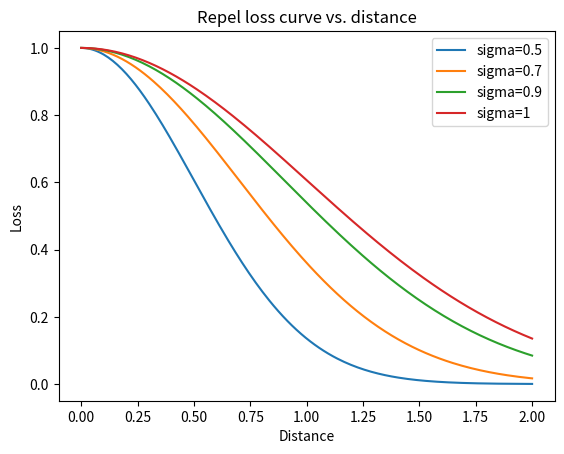

Source code (Python):
import matplotlib.pyplot as plt
import numpy as np

x = np.linspace(0.0, 2.0, 200)
for s in [0.5, 0.7, 0.9, 1]:
    y = np.exp(-(x**(2)) / (2 * s**2))
    plt.plot(x, y, label=f'sigma={s}')
plt.title("Repel loss curve vs. distance")
plt.xlabel("Distance")
plt.ylabel("Loss")
plt.legend()
plt.show()
